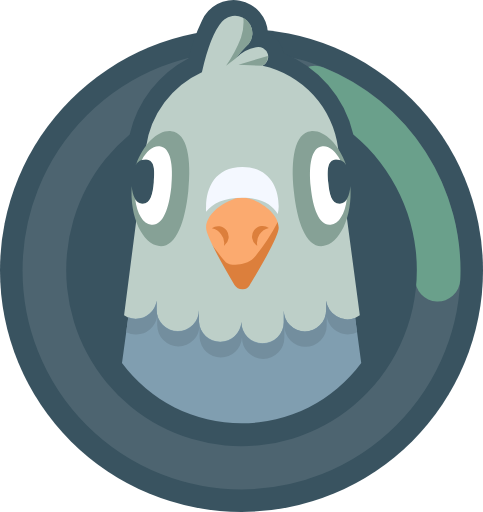
t = 0.00 s
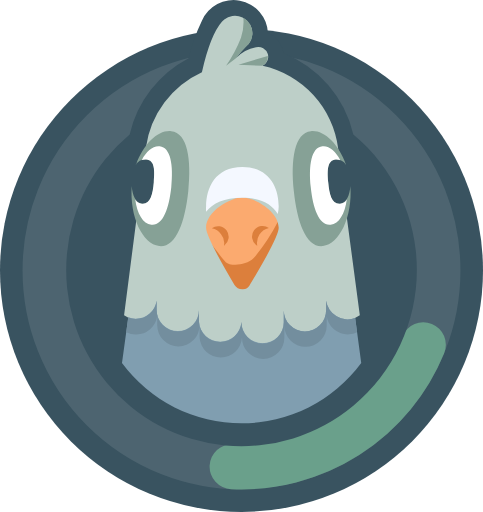
t = 0.19 s
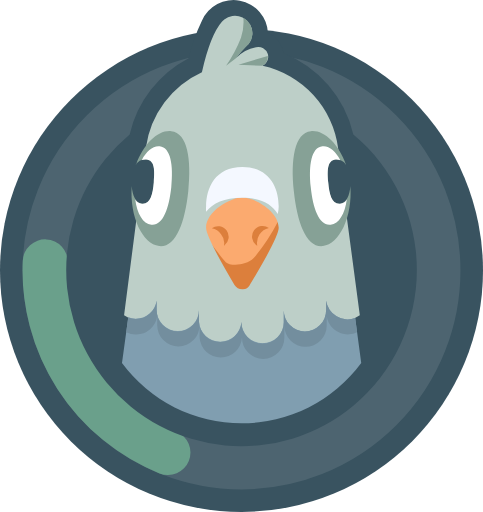
t = 0.38 s
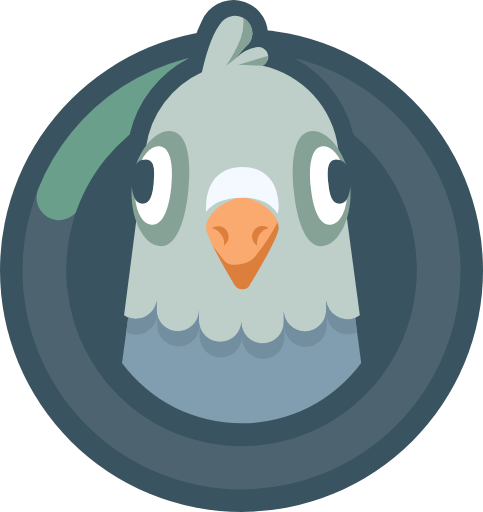
t = 0.56 s

The animated SVG that drew these frames (rendered in a browser with its animation timeline set to each time). Animation: 1 SMIL element (animateTransform=1); one cycle of 0.75 s, repeats indefinitely.

<svg xmlns="http://www.w3.org/2000/svg" width="150" height="158.961" viewBox="0 0 150 158.961"><g id="loading" transform="translate(5.152 11.873)"><circle id="Ellipse_23" cx="75" cy="75" r="75" fill="#395360" data-name="Ellipse 23" transform="translate(-5.152 -2.912)"/><g id="loading-track" fill="none" stroke="rgba(255,255,255,0.1)" stroke-width="14" transform="translate(1.848 4.088)"><circle cx="68" cy="68" r="68" stroke="none"/><circle cx="68" cy="68" r="61" fill="none"/></g><g id="loading-seqment" fill="none" stroke="#6aa08b" stroke-dasharray="75 1000" stroke-linecap="round" stroke-width="14" transform="translate(1.848 4.088) rotate(-68 68 68)"><circle cx="68" cy="68" r="61" fill="none"/><animateTransform additive="sum" attributeName="transform" attributeType="xml" dur="0.75s" from="0 68 68" repeatCount="indefinite" to="360 68 68" type="rotate"/></g><g id="loading-mascot" transform="translate(15.413 -11.873)"><path id="Path_4" fill="#395360" fill-rule="evenodd" d="M38.258,18.437A35.872,35.872,0,0,0,19.944,42.1a54.9,54.9,0,0,0-7.184,77.03A54.247,54.247,0,0,0,89.4,126.353a54.843,54.843,0,0,0,0-84.251A35.8,35.8,0,0,0,67.71,16.9a7.907,7.907,0,0,0-4.816-6.26A10.71,10.71,0,0,0,42.38,6.8,57.072,57.072,0,0,0,38.258,18.437Z" data-name="Path 4" transform="translate(-0.24 -0.381)"/><rect id="Rectangle_2" width="27.784" height="32.578" fill="#fbaa6f" data-name="Rectangle 2" transform="translate(41.121 59.616)"/><path id="Path_5" fill="#dc7f3c" fill-rule="evenodd" d="M35.656,37.4l-.278-.186a3.318,3.318,0,0,1-.729-4.619,3.28,3.28,0,0,1,4.6-.733h0A4.71,4.71,0,0,0,35.656,37.4Zm-10.373,0a4.2,4.2,0,0,0-.9-3.584,4.417,4.417,0,0,0-2.848-1.885h0a3.28,3.28,0,0,1,4.6.733,3.318,3.318,0,0,1-.729,4.619h0A1.369,1.369,0,0,1,25.283,37.4ZM42,30h1.227L40.75,41.216,35.8,56.179H25.862L18.43,43.706l2.477-7.47c2.477,3.328,4.144,5.4,4.955,6.236,1.25,1.233,6.205,1.233,8.683-1.257A60.876,60.876,0,0,0,42,30Z" data-name="Path 5" transform="translate(23.687 38.924)"/><path id="Path_6" fill="#bdcfc8" fill-rule="evenodd" d="M12.029,64.19H24.207V43.247h-9.4a30.233,30.233,0,0,1,17.365-23.27Q34.812,8.344,38.447,4.27l.417-.4.255-.233h0a5.2,5.2,0,0,1,2.5-1.094A5.4,5.4,0,0,1,46.6,11.321h-.139a3.749,3.749,0,0,1-.695.675,34.6,34.6,0,0,0-3.033,3.653,11.55,11.55,0,0,1,6.946-3.49,3.212,3.212,0,0,1,1.528.372A3.1,3.1,0,0,1,52.385,16.7,2.988,2.988,0,0,1,51,18,30.191,30.191,0,0,1,74.473,43.6l.278,2.024H65.883V64.237H77.066l4.144,31.251q-14.656,9.145-36.7,9.145T8,95.465ZM47.06,86.04q8.96-14.869,8.96-17.708c0-5.189-7.525-9.448-11.276-9.448S33.469,63.12,33.469,68.332q0,2.838,8.821,17.732a2.866,2.866,0,0,0,2.454,1.326,2.5,2.5,0,0,0,2.315-1.3Z" data-name="Path 6" transform="translate(9.968 2.407)"/><path id="Path_7" fill="none" d="M18.96,31.07H41.3L37.575,68.465H22.688Z" data-name="Path 7" transform="translate(24.384 40.344)"/><path id="Path_8" fill="#809eb0" fill-rule="evenodd" d="M82.019,59.9a46.2,46.2,0,0,1-74.3,0L9.665,45.682a6.169,6.169,0,0,0,2.315.442,6.565,6.565,0,0,0,6.506-5.655h0v2.839a6.576,6.576,0,1,0,13.151,0h0v3.77a6.6,6.6,0,0,0,13.174,0h0a6.576,6.576,0,1,0,13.151,0V43.425a6.576,6.576,0,1,0,13.151,0V40.586h0a6.76,6.76,0,0,0,9.03,5.352Z" data-name="Path 8" transform="translate(9.6 52.817)"/><path id="Path_9" fill="#738e9e" fill-rule="evenodd" d="M8.3,50.13l.6-4.4a6.17,6.17,0,0,0,2.315.442,6.565,6.565,0,0,0,6.506-5.655h0v2.839a6.576,6.576,0,1,0,13.151,0v3.77a6.6,6.6,0,0,0,13.174,0h0a6.576,6.576,0,1,0,13.151,0h0v-3.77a6.576,6.576,0,1,0,13.151,0V40.52h0a6.76,6.76,0,0,0,9.03,5.352l.579,4.4a6.584,6.584,0,0,1-8.826-3.046,6.67,6.67,0,0,1-.6-1.934h0v2.839a6.576,6.576,0,1,1-13.151,0V51.9a6.576,6.576,0,1,1-13.151,0h0a6.6,6.6,0,0,1-13.174,0V48.013a6.576,6.576,0,1,1-13.151,0h0V45.174h0a6.563,6.563,0,0,1-6.645,5.771,6.686,6.686,0,0,1-2.964-.7Z" data-name="Path 9" transform="translate(10.363 52.884)"/><path id="Path_10" fill="#86a196" fill-rule="evenodd" d="M47.193,28.391C44.878,21.712,40.247,17.477,36.265,17.9c-5.094.535-6.344,8.749-5.3,18.616S34.9,54.1,39.992,53.569s9.261-9.052,8.52-18.616c-.185,2.862-1.2,5.306-3.218,5.468-2.593.233-3.334-2.769-3.681-6.562s-.324-6.981,2.315-7.167A3.493,3.493,0,0,1,47.193,28.391Z" data-name="Path 10" transform="translate(39.726 22.825)"/><path id="Path_11" fill="#fff" fill-rule="evenodd" d="M42.337,24.217c-1.459-2.816-3.473-4.538-5.534-4.3-3.5.349-4.33,5.98-3.635,12.729s2.709,12.054,6.182,11.635c2.57-.279,4.469-3.49,5-7.865a2.685,2.685,0,0,1-2.061,1.326c-2.593.233-3.334-2.769-3.681-6.562s-.324-6.981,2.315-7.167A3.7,3.7,0,0,1,42.337,24.217Z" data-name="Path 11" transform="translate(42.776 25.509)"/><path id="Path_12" fill="#86a196" fill-rule="evenodd" d="M10.4,28.391c2.315-6.678,6.946-10.914,10.928-10.495,5.094.535,6.344,8.749,5.3,18.616S22.693,54.1,17.6,53.569s-9.261-9.052-8.52-18.616c.185,2.862,1.181,5.306,3.218,5.468,2.593.233,3.334-2.769,3.658-6.562s.347-6.981-2.315-7.167a3.491,3.491,0,0,0-3.311,1.652Z" data-name="Path 12" transform="translate(11.274 22.825)"/><path id="Path_13" fill="#fff" fill-rule="evenodd" d="M11.514,24.217c1.459-2.816,3.5-4.538,5.557-4.3,3.473.349,4.33,5.98,3.612,12.729S18,44.694,14.5,44.275c-2.57-.279-4.469-3.49-5-7.865a2.73,2.73,0,0,0,2.084,1.326c2.57.233,3.334-2.769,3.658-6.562s.324-6.981-2.315-7.167a3.9,3.9,0,0,0-1.482.163Z" data-name="Path 13" transform="translate(11.941 25.509)"/><path id="Path_14" fill="#f4f8ff" fill-rule="evenodd" d="M19.015,36.552a12.385,12.385,0,0,1,0-1.606c0-5.748,2.8-12.286,11.276-12.286S41.566,29.2,41.566,34.946a10.242,10.242,0,0,1-.3,2.327C39.413,34.132,35.94,32.2,30.152,32.2,24.664,32.27,21.1,33.876,19.015,36.552Z" data-name="Path 14" transform="translate(24.422 29.184)"/><path id="Path_15" fill="#86a196" fill-rule="evenodd" d="M32.886,17.666l-7.363-.372,9.1-2.7A3.143,3.143,0,0,1,32.886,17.666Zm-8.15-2.374L21.68,17.619a39.073,39.073,0,0,0,4.631-8.656,15.323,15.323,0,0,0,.741-6.213,5.5,5.5,0,0,1,2.8,5.236A5.67,5.67,0,0,1,28.117,11.5,34.713,34.713,0,0,0,24.736,15.292Z" data-name="Path 15" transform="translate(27.962 2.763)"/></g></g></svg>